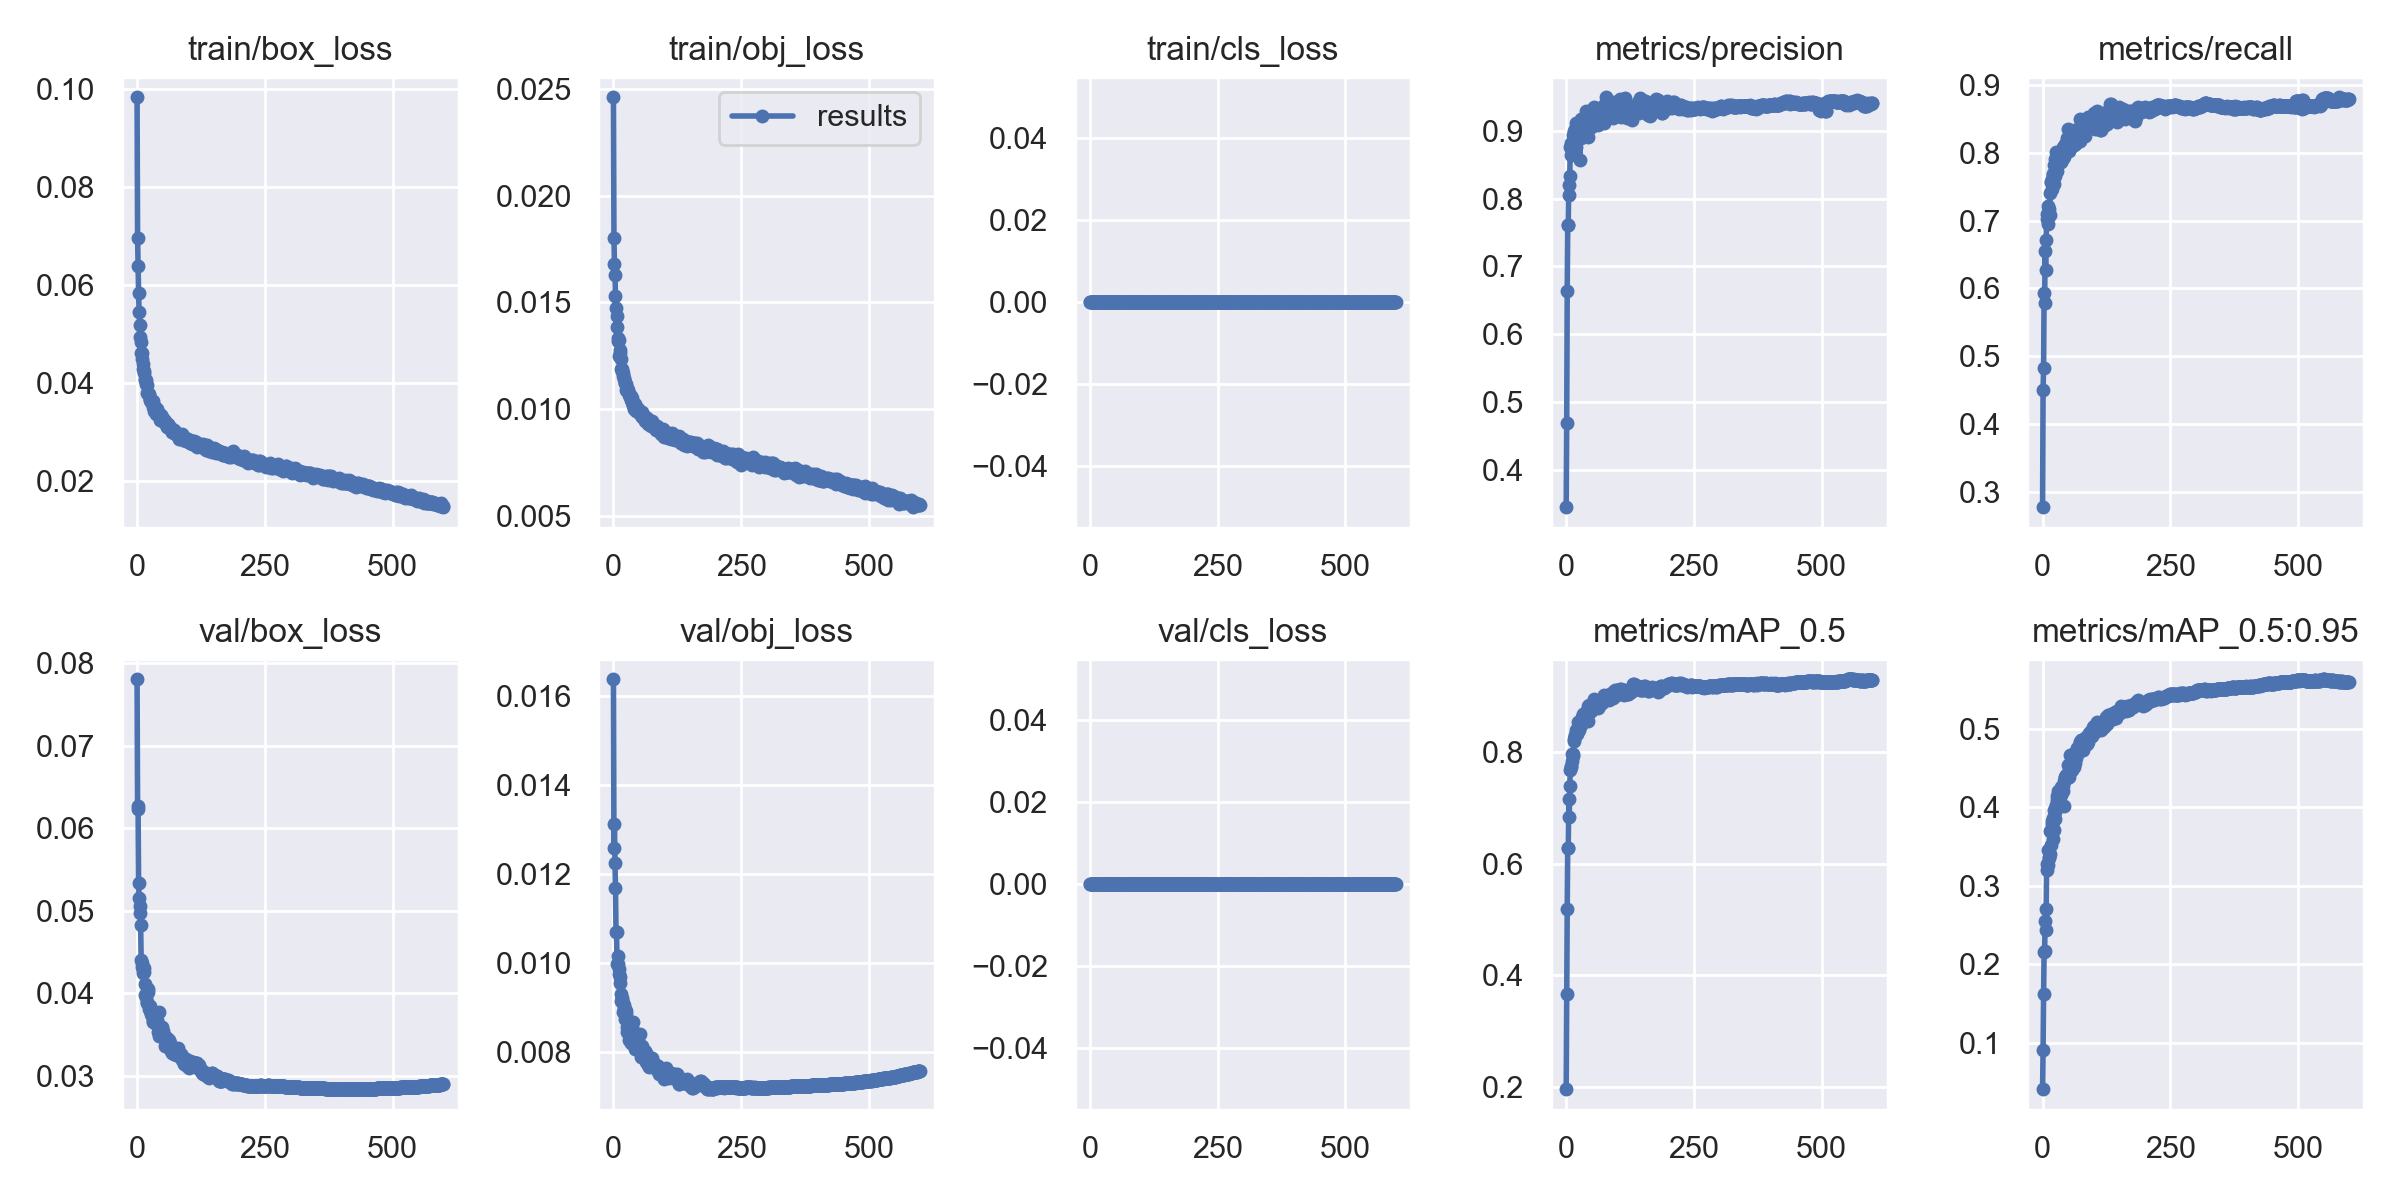

Data behind this chart, as committed beside it:
epoch, train/box_loss, train/obj_loss, train/cls_loss, metrics/precision, metrics/recall, metrics/mAP_0.5, metrics/mAP_0.5:0.95, val/box_loss, val/obj_loss, val/cls_loss, x/lr0, x/lr1, x/lr2
0, 0.09824, 0.0246, 0, 0.345, 0.2776, 0.1958, 0.04086, 0.07805, 0.01638, 0, 0.003308, 0.003308, 0.07023
1, 0.06962, 0.018, 0, 0.4689, 0.4501, 0.3671, 0.0902, 0.0627, 0.01259, 0, 0.00663, 0.00663, 0.04022
2, 0.06374, 0.0168, 0, 0.6635, 0.4834, 0.5188, 0.1618, 0.06233, 0.01313, 0, 0.009941, 0.009941, 0.0102
3, 0.05829, 0.01627, 0, 0.761, 0.5937, 0.6289, 0.2159, 0.0534, 0.01225, 0, 0.00995, 0.00995, 0.00995
4, 0.05434, 0.01528, 0, 0.7615, 0.5791, 0.6273, 0.2166, 0.05152, 0.01169, 0, 0.00995, 0.00995, 0.00995
5, 0.05173, 0.01472, 0, 0.8207, 0.6545, 0.7164, 0.2545, 0.04969, 0.01069, 0, 0.009934, 0.009934, 0.009934
6, 0.04927, 0.01435, 0, 0.8047, 0.6269, 0.6837, 0.2436, 0.05058, 0.0107, 0, 0.009917, 0.009917, 0.009917
7, 0.0483, 0.01386, 0, 0.834, 0.6707, 0.7398, 0.2702, 0.04826, 0.009986, 0, 0.009901, 0.009901, 0.009901
8, 0.04611, 0.0133, 0, 0.8762, 0.7105, 0.7684, 0.3281, 0.04406, 0.01017, 0, 0.009884, 0.009884, 0.009884
9, 0.04609, 0.01321, 0, 0.864, 0.7024, 0.7754, 0.3196, 0.0432, 0.009981, 0, 0.009868, 0.009868, 0.009868
10, 0.04487, 0.01321, 0, 0.882, 0.695, 0.7732, 0.3266, 0.04369, 0.009749, 0, 0.009851, 0.009851, 0.009851
11, 0.04277, 0.01246, 0, 0.8816, 0.7218, 0.7965, 0.345, 0.04243, 0.00987, 0, 0.009835, 0.009835, 0.009835
12, 0.0438, 0.01264, 0, 0.882, 0.7097, 0.7838, 0.3367, 0.04283, 0.009562, 0, 0.009819, 0.009819, 0.009819
13, 0.04246, 0.01276, 0, 0.8701, 0.7169, 0.796, 0.3349, 0.04303, 0.009694, 0, 0.009802, 0.009802, 0.009802
14, 0.04199, 0.01233, 0, 0.8939, 0.7088, 0.7936, 0.3404, 0.04261, 0.009298, 0, 0.009786, 0.009786, 0.009786
15, 0.04062, 0.01189, 0, 0.9003, 0.7413, 0.8235, 0.3699, 0.03975, 0.009155, 0, 0.009769, 0.009769, 0.009769
16, 0.04067, 0.01189, 0, 0.8664, 0.7575, 0.8201, 0.3515, 0.04111, 0.009177, 0, 0.009753, 0.009753, 0.009753
17, 0.04055, 0.01179, 0, 0.9024, 0.7571, 0.8297, 0.3693, 0.03957, 0.009202, 0, 0.009736, 0.009736, 0.009736
18, 0.03974, 0.01167, 0, 0.8969, 0.7618, 0.8313, 0.3784, 0.0399, 0.009102, 0, 0.00972, 0.00972, 0.00972
19, 0.03944, 0.01156, 0, 0.9116, 0.7461, 0.8388, 0.3828, 0.03897, 0.008909, 0, 0.009703, 0.009703, 0.009703
20, 0.03798, 0.01142, 0, 0.8761, 0.7686, 0.8346, 0.386, 0.03882, 0.009059, 0, 0.009687, 0.009687, 0.009687
21, 0.03775, 0.01146, 0, 0.8926, 0.7683, 0.8333, 0.3597, 0.04054, 0.00898, 0, 0.00967, 0.00967, 0.00967
22, 0.03787, 0.01122, 0, 0.9003, 0.7534, 0.8359, 0.3709, 0.04013, 0.008966, 0, 0.009654, 0.009654, 0.009654
23, 0.03773, 0.0112, 0, 0.9053, 0.7818, 0.8456, 0.3962, 0.03806, 0.00874, 0, 0.009637, 0.009637, 0.009637
24, 0.03749, 0.01118, 0, 0.9056, 0.7907, 0.8535, 0.3939, 0.03843, 0.008857, 0, 0.009621, 0.009621, 0.009621
25, 0.03638, 0.01089, 0, 0.9067, 0.7656, 0.8396, 0.3849, 0.03796, 0.008921, 0, 0.009604, 0.009604, 0.009604
26, 0.03638, 0.01098, 0, 0.9085, 0.7843, 0.8536, 0.4012, 0.03844, 0.008555, 0, 0.009588, 0.009588, 0.009588
27, 0.03618, 0.01083, 0, 0.8568, 0.8006, 0.8477, 0.4026, 0.03752, 0.008455, 0, 0.009571, 0.009571, 0.009571
28, 0.03598, 0.01089, 0, 0.9174, 0.7737, 0.8559, 0.4095, 0.03757, 0.008504, 0, 0.009555, 0.009555, 0.009555
29, 0.03615, 0.01086, 0, 0.8893, 0.7951, 0.8485, 0.4136, 0.03728, 0.008629, 0, 0.009538, 0.009538, 0.009538
30, 0.03598, 0.01072, 0, 0.9144, 0.7886, 0.8544, 0.4112, 0.03734, 0.008474, 0, 0.009522, 0.009522, 0.009522
31, 0.03632, 0.01066, 0, 0.9094, 0.7981, 0.8632, 0.4205, 0.03657, 0.008268, 0, 0.009505, 0.009505, 0.009505
32, 0.03508, 0.01057, 0, 0.9112, 0.7981, 0.8687, 0.4122, 0.03672, 0.008428, 0, 0.009489, 0.009489, 0.009489
33, 0.03418, 0.01058, 0, 0.9027, 0.7898, 0.8654, 0.4196, 0.03653, 0.008438, 0, 0.009472, 0.009472, 0.009472
34, 0.03478, 0.01061, 0, 0.9142, 0.7867, 0.8609, 0.4218, 0.03656, 0.00841, 0, 0.009456, 0.009456, 0.009456
35, 0.03467, 0.01043, 0, 0.9152, 0.7989, 0.8661, 0.4211, 0.03708, 0.008198, 0, 0.009439, 0.009439, 0.009439
36, 0.03498, 0.01031, 0, 0.9055, 0.7924, 0.8576, 0.4154, 0.03716, 0.008538, 0, 0.009423, 0.009423, 0.009423
37, 0.03429, 0.0105, 0, 0.9123, 0.7867, 0.8634, 0.4257, 0.03635, 0.008369, 0, 0.009406, 0.009406, 0.009406
38, 0.03359, 0.01017, 0, 0.9119, 0.7891, 0.8612, 0.423, 0.03654, 0.008684, 0, 0.00939, 0.00939, 0.00939
39, 0.0346, 0.0102, 0, 0.9295, 0.7997, 0.8727, 0.4263, 0.03679, 0.00836, 0, 0.009373, 0.009373, 0.009373
40, 0.03362, 0.0101, 0, 0.9072, 0.8088, 0.874, 0.4204, 0.03627, 0.00832, 0, 0.009357, 0.009357, 0.009357
41, 0.03394, 0.00998, 0, 0.9022, 0.8005, 0.8675, 0.4336, 0.0353, 0.008252, 0, 0.00934, 0.00934, 0.00934
42, 0.0335, 0.01009, 0, 0.8906, 0.794, 0.8563, 0.4012, 0.03776, 0.008417, 0, 0.009324, 0.009324, 0.009324
43, 0.03352, 0.01022, 0, 0.9253, 0.8131, 0.8829, 0.4388, 0.03484, 0.008061, 0, 0.009307, 0.009307, 0.009307
44, 0.03321, 0.01007, 0, 0.9102, 0.8086, 0.8763, 0.4386, 0.03532, 0.008237, 0, 0.009291, 0.009291, 0.009291
45, 0.03248, 0.00989, 0, 0.9279, 0.8126, 0.8852, 0.4374, 0.03539, 0.008249, 0, 0.009274, 0.009274, 0.009274
46, 0.03333, 0.009957, 0, 0.9263, 0.8049, 0.8819, 0.4404, 0.0351, 0.008249, 0, 0.009258, 0.009258, 0.009258
47, 0.03244, 0.009959, 0, 0.9153, 0.8094, 0.8723, 0.4412, 0.03525, 0.008211, 0, 0.009241, 0.009241, 0.009241
48, 0.03266, 0.009995, 0, 0.9061, 0.8218, 0.8752, 0.4377, 0.03588, 0.00827, 0, 0.009225, 0.009225, 0.009225
49, 0.03292, 0.00998, 0, 0.905, 0.8348, 0.8844, 0.4531, 0.03498, 0.008071, 0, 0.009208, 0.009208, 0.009208
50, 0.03258, 0.009918, 0, 0.9078, 0.8159, 0.8809, 0.4424, 0.03526, 0.008161, 0, 0.009192, 0.009192, 0.009192
51, 0.03216, 0.009797, 0, 0.9304, 0.8021, 0.8762, 0.4387, 0.03548, 0.008072, 0, 0.009175, 0.009175, 0.009175
52, 0.03198, 0.00977, 0, 0.9246, 0.8044, 0.8795, 0.4461, 0.03489, 0.008415, 0, 0.009158, 0.009158, 0.009158
53, 0.03237, 0.009771, 0, 0.9325, 0.8118, 0.882, 0.4543, 0.03463, 0.008054, 0, 0.009142, 0.009142, 0.009142
54, 0.0317, 0.009725, 0, 0.9354, 0.8331, 0.8951, 0.4661, 0.03369, 0.007882, 0, 0.009125, 0.009125, 0.009125
55, 0.03209, 0.009873, 0, 0.9312, 0.8093, 0.8803, 0.4468, 0.03474, 0.008137, 0, 0.009109, 0.009109, 0.009109
56, 0.03187, 0.009608, 0, 0.925, 0.8151, 0.8822, 0.4496, 0.03448, 0.008018, 0, 0.009092, 0.009092, 0.009092
57, 0.03159, 0.009733, 0, 0.932, 0.8109, 0.8877, 0.4628, 0.03432, 0.007925, 0, 0.009076, 0.009076, 0.009076
58, 0.03104, 0.009657, 0, 0.9235, 0.824, 0.8862, 0.4478, 0.03416, 0.007902, 0, 0.009059, 0.009059, 0.009059
59, 0.03126, 0.009575, 0, 0.9197, 0.8208, 0.8805, 0.4616, 0.03457, 0.007878, 0, 0.009043, 0.009043, 0.009043
... 540 more rows
